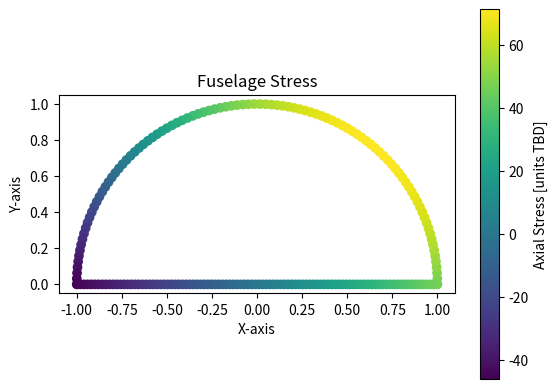

Source code (Python):
import numpy as np
import matplotlib.pyplot as plt

def calculate_centroid(R, r, t):
    """
[redacted]
    :param R: Outer radius
    :param r: Inner radius
    :param t: Thickness of the flat bottom plate
    :return Cy: Y coordinate of the structure crossection centroid as measured from the top of the bottom plate
    :return Cy_halftube: Y coordinate of the open tube crossection, measured from the top of the bottom plate
    :return Cy_bottom: Y coordinate of the bottom plate centroid, measured from the top of the bottom plate
    :return A_halftube: area of the open half tube (without bottom plate)
    :return A_bottom: area of the bottom plate
    """
    Cy_halftube = 4/3/np.pi * (R**3-r**3) / (R**2-r**2)
    Cy_bottom = -t/2
    A_halftube = np.pi*(R**2-r**2) / 2
    A_bottom = 2*R*t
    Cy = (Cy_halftube*A_halftube + Cy_bottom*A_bottom) / (A_halftube+A_bottom)
    return Cy, Cy_halftube, Cy_bottom, A_halftube, A_bottom


def calculate_inertia(R, r, t):
    """
       Calculates moments of inertia of a half-circle shell around axis which are located at the flat surface in the middle

       :param R: Outer radius in m
       :param r: Inner radius in m
       :param t: thickness of the bottom plate
       :return Ixx: Moment of inertia around x axis through the centroid
       :return Iyy: Moment of inertia around y axis through the centroid
    """
    Cy, Cy_halftube, Cy_bottom, A_halftube, A_bottom = calculate_centroid(R, r, t)

    Ixx_halftube = np.pi*(R**4-r**4)/8 + A_halftube*(Cy-Cy_halftube)**2
    Ixx_bottom = 2*R*t**3/12 + A_bottom*(Cy-Cy_bottom)**2
    Ixx = Ixx_halftube + Ixx_bottom

    Iyy_halftube = np.pi*(R**4-r**4)/8
    Iyy_bottom = (2*R)**3*t/12
    Iyy = Iyy_halftube + Iyy_bottom

    return Ixx, Iyy


def calculate_bending_stress(boom_co_arr, Mx, My, Ixx, Iyy):
    """
    Calculates the bending stress in each station along the crossection

    :param boom_co_arr: coordinates of the points along the crossection outline (in m)
    :param Mx: moment around the x-axis (in kN)
    :param My: moment around the y-axis (in kN)
    :param Ixx: second moment of area about the x-axis (in m^4)
    :param Iyy: second moment of area about the y-axis (in m^4)
    :return: stress_z: array wth stress at each point along the crossection outline
    """

    stress_z = Mx*Iyy*boom_co_arr[:,1]/Ixx + My*Ixx*boom_co_arr[:,0]/Iyy
    return stress_z

def calculate_torsion_stress(boom_co_arr, T, r):
    """"""

    stress_xy = T / (2*np.pi**2*r) * np.ones(len(boom_co_arr))
    return stress_xy

def place_booms(N_bottom, N_curve, R):
    """
    Distributes points equidistantly along the fuselage crossection
    :param N_bottom: number of points on the bottom plate
    :param N_curve: number of points along the curved section
    :param R: outer radius
    :return boom_co_arr: array with the coordinate pairs of each
    """

    angles = np.linspace(np.pi/(N_curve-1), np.pi*(N_curve-2)/(N_curve-1), N_curve-2)
    curve_boom_co_arr = np.column_stack((R * np.cos(angles), R * np.sin(angles)))

    bottom_boom_xco = np.linspace(-R, R, N_bottom)
    bottom_boom_yco = np.zeros(N_bottom)
    bottom_boom_co_arr = np.column_stack((bottom_boom_xco, bottom_boom_yco))

    boom_co_arr = np.vstack((curve_boom_co_arr, bottom_boom_co_arr))
    return boom_co_arr



R = 1
r = 0.99
t = 0.01
Mx = 50
My = 50
T = 50

N_points_bottom = 100
N_points_curve = 100


Ixx, Iyy = calculate_inertia(R, r, t)
boom_co_arr = place_booms(N_points_bottom, N_points_curve, R)
stress_bending = calculate_bending_stress(boom_co_arr, Mx, My, Ixx, Iyy)
stress_torsion = calculate_torsion_stress(boom_co_arr, T, r)
# Plot the 3D curve
plt.scatter(boom_co_arr[:,0], boom_co_arr[:,1], c=stress_bending, cmap='viridis', label='Axial Stress')
#plt.scatter(boom_co_arr[:,0], boom_co_arr[:,1], c=stress_torsion, cmap='viridis', label='Torsion Stress')
# Add a color bar to show the stress values
cbar = plt.colorbar()
cbar.set_label('Axial Stress [units TBD]')

# Customize the plot
plt.xlabel('X-axis')
plt.ylabel('Y-axis')
plt.title('Fuselage Stress')

ax = plt.gca()
ax.set_aspect('equal', adjustable='box')


# Show the plot
plt.show()




